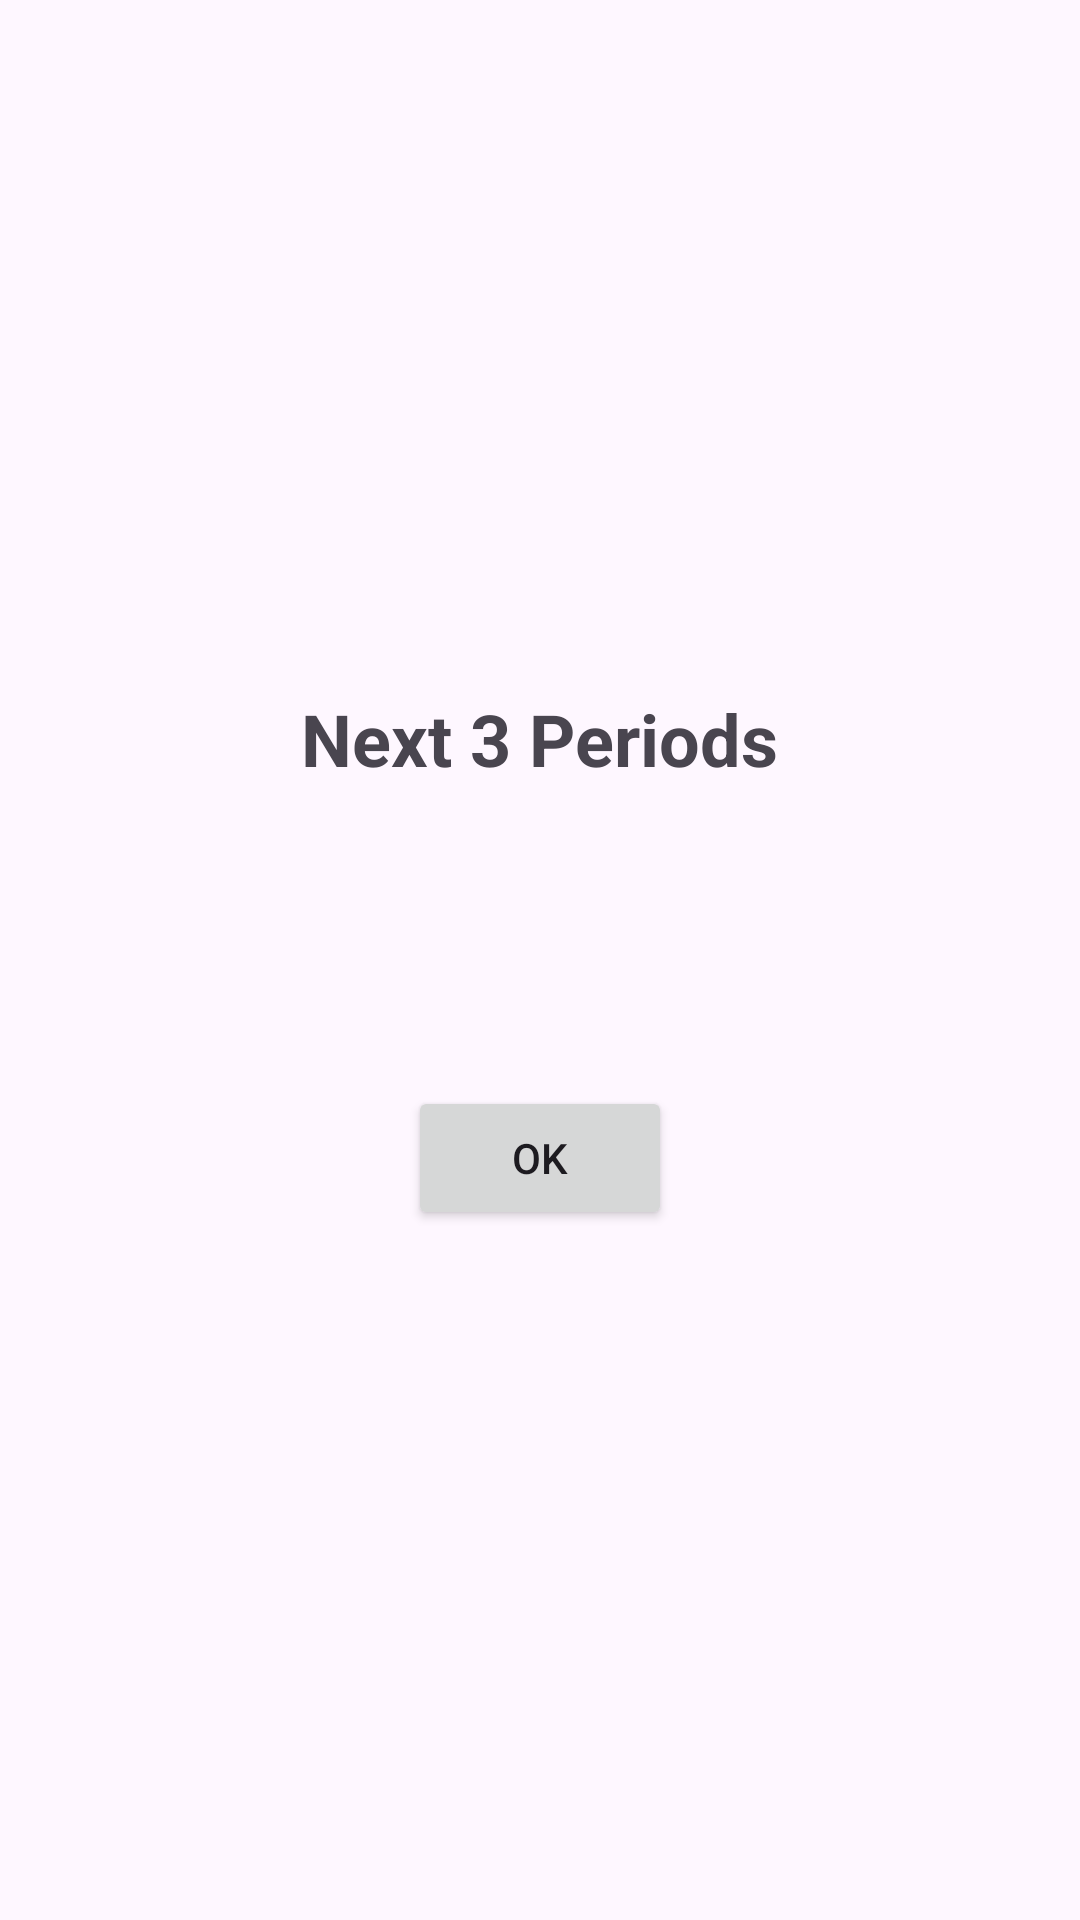

Write the Android layout XML for this screen, with the resource values it uses.
<!-- AndroidManifest.xml: application theme Theme.Facbouk -->
<!-- res/layout/home2_page.xml -->
<?xml version="1.0" encoding="utf-8"?>
<LinearLayout xmlns:android="http://schemas.android.com/apk/res/android"
    xmlns:tools="http://schemas.android.com/tools"
    android:layout_width="match_parent"
    android:layout_height="match_parent"
    android:gravity="center"
    android:orientation="vertical">

    <TextView
        android:layout_width="wrap_content"
        android:layout_height="wrap_content"
        android:text="Next 3 Periods"
        android:textSize="24sp"
        android:textStyle="bold" />

    <TextView
        android:id="@+id/nextPeriod1TextView"
        android:layout_width="wrap_content"
        android:layout_height="wrap_content"
        android:layout_marginTop="16dp"
        android:textSize="18sp" />

    <TextView
        android:id="@+id/nextPeriod2TextView"
        android:layout_width="wrap_content"
        android:layout_height="wrap_content"
        android:layout_marginTop="8dp"
        android:textSize="18sp" />

    <TextView
        android:id="@+id/nextPeriod3TextView"
        android:layout_width="wrap_content"
        android:layout_height="wrap_content"
        android:layout_marginTop="8dp"/>

    <Button
        android:id="@+id/ok"
        android:layout_width="wrap_content"
        android:layout_height="wrap_content"
        android:text="ok"
        tools:layout_editor_absoluteX="87dp"
        tools:layout_editor_absoluteY="458dp"
        tools:ignore="MissingConstraints"/>
</LinearLayout>
<!-- resources referenced by this layout -->
<resources>
  <style name="Theme.Facbouk" parent="Base.Theme.Facbouk" />
  <style name="Base.Theme.Facbouk" parent="Theme.Material3.DayNight.NoActionBar">
          
          
      </style>
</resources>
